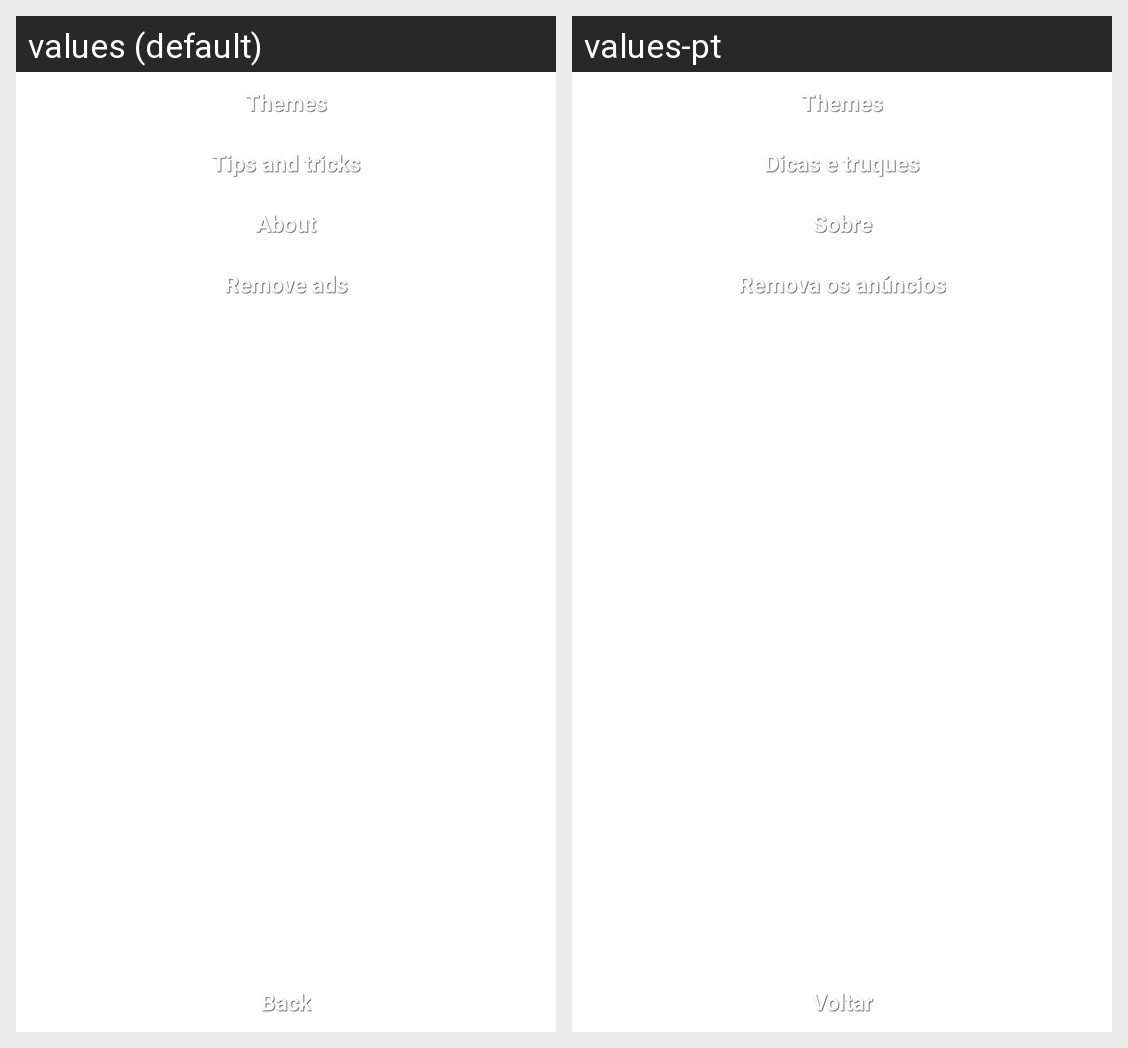

Here is an Android app screen in its default locale and in the app's own translations. Write out the translated-string differences for the strings that appear on this screen.
Android screen res/layout/activity_options.xml rendered under 2 locales, left to right: values (default), values-pt. Device: Nexus 5 (rendered at 1080×1920; each locale shown at half size, 540×960, under a caption strip naming it); theme Theme.Glass.
Strings drawn on this screen, with the default value and each locale's value (text and hints the layout hard-codes, and strings that could not be matched under every locale, appear in the picture but are not listed):

themes
  values: Themes
  values-pt: Themes

tips
  values: Tips and tricks
  values-pt: Dicas e truques

about
  values: About
  values-pt: Sobre

remove_ads
  values: Remove ads
  values-pt: Remova os anúncios

back
  values: Back
  values-pt: Voltar
